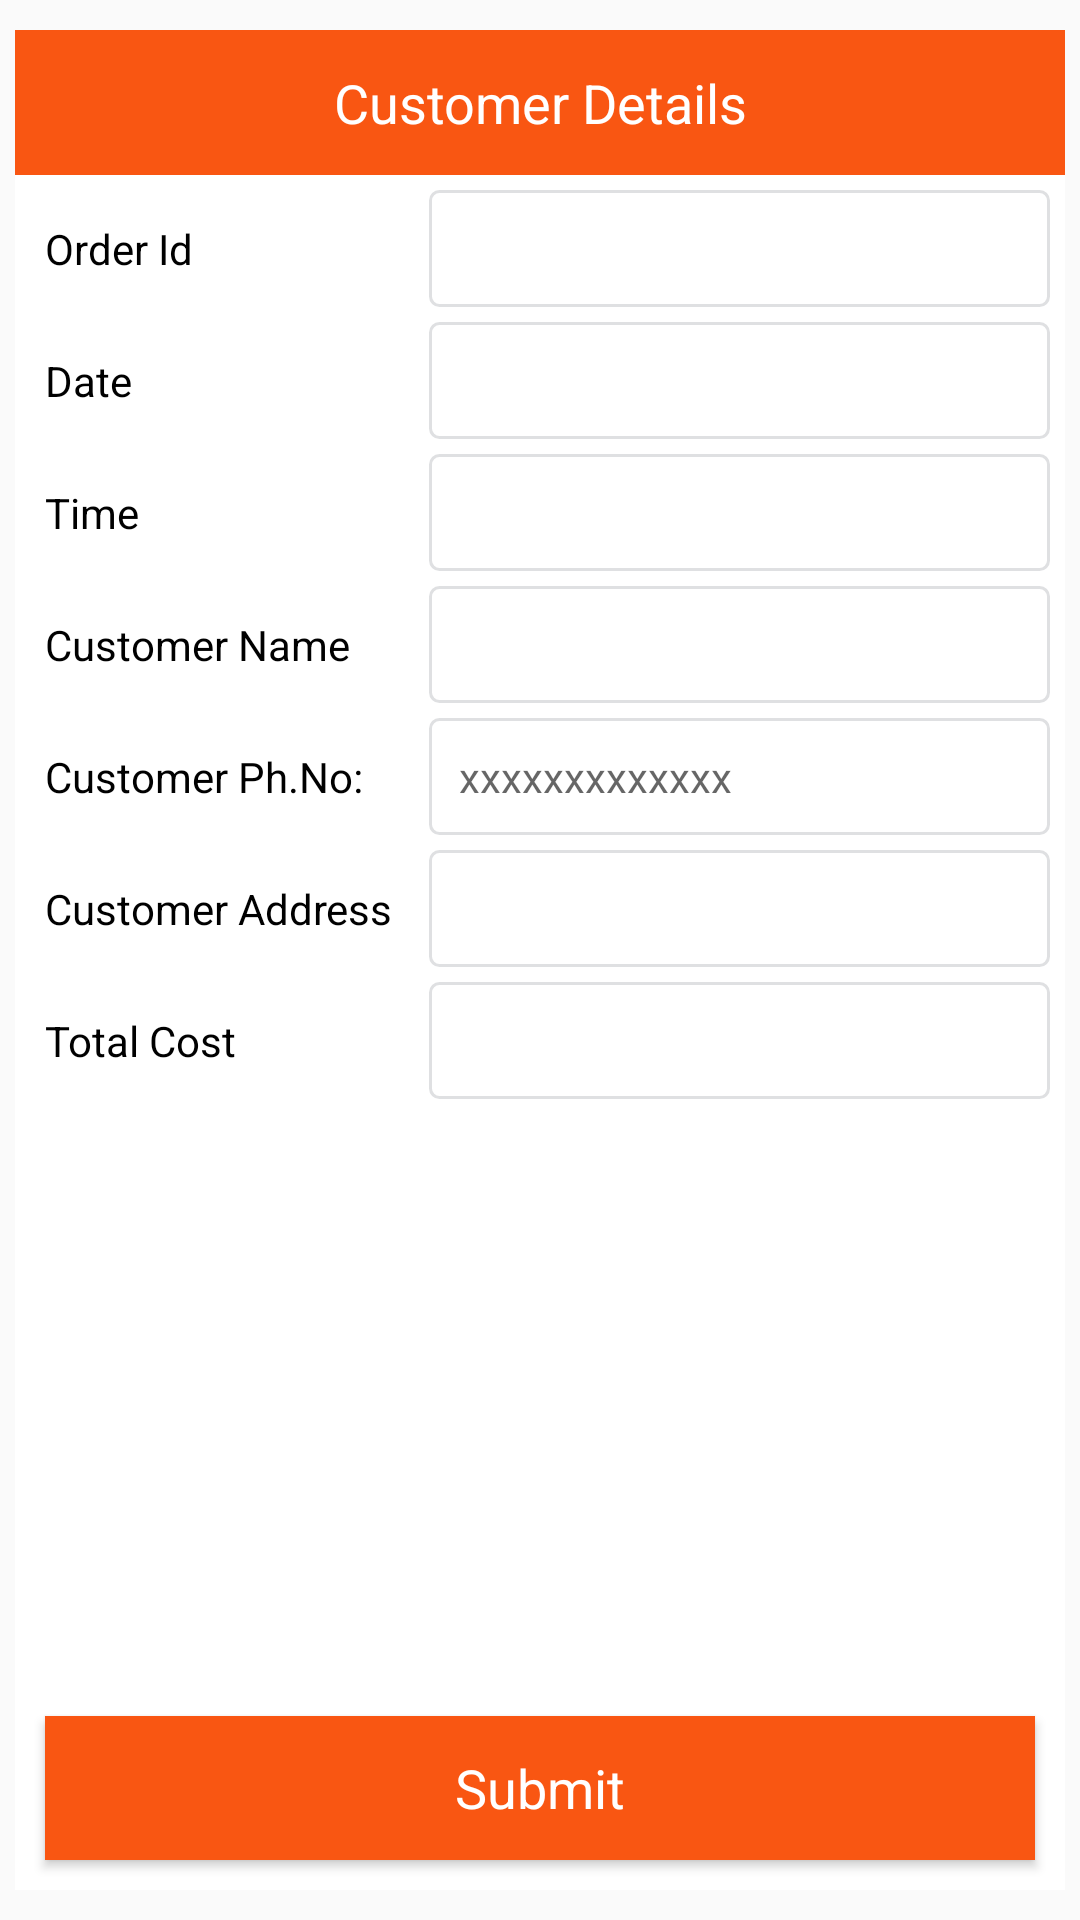

Reconstruct the res/layout file that produces this screen, plus the resources it refers to.
<!-- AndroidManifest.xml: application theme AppTheme -->
<!-- res/layout/fragment_home_delivery.xml -->
<FrameLayout xmlns:android="http://schemas.android.com/apk/res/android"
    xmlns:tools="http://schemas.android.com/tools"
    android:layout_width="match_parent"
    android:layout_height="match_parent"
    android:background="@drawable/table_bg"
    tools:context="com.tabqy1.fragments.HomeDeliveryFragment">
<LinearLayout
    android:layout_width="@dimen/dp_350"
    android:orientation="vertical"
    android:layout_margin="@dimen/dp_10"
    android:background="@color/colorWhite"
    android:layout_gravity="center"
    android:layout_height="match_parent">
    <TextView
        android:layout_width="match_parent"
        android:background="@color/colorPrimary"
        android:text="@string/customer_details"
        android:padding="@dimen/dp_12"
        android:gravity="center"
        android:textColor="@android:color/white"
        android:textAppearance="?android:textAppearanceMedium"
        android:layout_height="wrap_content" />

    <ScrollView
        android:layout_width="match_parent"
        android:fillViewport="false"
        android:layout_weight="1"
        android:layout_height="0dp">
    <LinearLayout
        android:layout_width="match_parent"
        android:orientation="vertical"
        android:gravity="center"
        android:layout_height="match_parent">


         <LinearLayout
             android:layout_width="match_parent"
             android:layout_marginTop="@dimen/dp_5"
             android:layout_height="wrap_content">

             <TextView
                 android:layout_width="0dp"
                 android:layout_weight=".8"
                 android:padding="@dimen/dp_10"
                 android:textAppearance="?android:textAppearanceSmall"
                 android:textColor="@android:color/black"
                 android:text="@string/order_id"
                 android:layout_height="wrap_content" />

             <EditText
                 android:id="@+id/et_order_id"
                 android:layout_width="0dp"
                 android:layout_weight="1.2"
                 android:padding="@dimen/dp_10"
                 android:textAppearance="?android:textAppearanceSmall"
                 android:layout_marginRight="@dimen/dp_5"
                 android:singleLine="true"
                 android:maxLines="1"
                 android:background="@drawable/edit_text_bg"
                 android:textColor="@android:color/black"
                 android:inputType="none"
                 android:layout_height="wrap_content" />

         </LinearLayout>

        <LinearLayout
            android:layout_width="match_parent"
            android:layout_marginTop="@dimen/dp_5"
            android:layout_height="wrap_content">

            <TextView
                android:layout_width="0dp"
                android:layout_weight=".8"
                android:padding="@dimen/dp_10"
                android:text="@string/date"
                android:textColor="@android:color/black"
                android:textAppearance="?android:textAppearanceSmall"
                android:layout_height="wrap_content" />

            <EditText
                android:id="@+id/et_date"
                android:layout_width="0dp"
                android:layout_weight="1.2"
                android:padding="@dimen/dp_10"
                android:textAppearance="?android:textAppearanceSmall"
                android:inputType="none"
                android:singleLine="true"
                android:maxLines="1"
                android:textColor="@android:color/black"
                android:layout_marginRight="@dimen/dp_5"
                android:background="@drawable/edit_text_bg"
                android:layout_height="wrap_content" />

        </LinearLayout>

        <LinearLayout
            android:layout_width="match_parent"
            android:layout_marginTop="@dimen/dp_5"
            android:layout_height="wrap_content">

            <TextView
                android:layout_width="0dp"
                android:layout_weight=".8"
                android:padding="@dimen/dp_10"
                android:text="Time"
                android:textColor="@android:color/black"
                android:textAppearance="?android:textAppearanceSmall"

                android:layout_height="wrap_content" />

            <EditText
                android:id="@+id/et_time"
                android:layout_width="0dp"
                android:layout_weight="1.2"
                android:padding="@dimen/dp_10"
                android:inputType="none"
                android:textColor="@android:color/black"
                android:textAppearance="?android:textAppearanceSmall"
                android:singleLine="true"
                android:maxLines="1"
                android:layout_marginRight="@dimen/dp_5"
                android:background="@drawable/edit_text_bg"
                android:layout_height="wrap_content" />

        </LinearLayout>


        <LinearLayout
            android:layout_width="match_parent"
            android:layout_marginTop="@dimen/dp_5"
            android:layout_height="wrap_content">

            <TextView
                android:layout_width="0dp"
                android:layout_weight=".8"
                android:padding="@dimen/dp_10"
                android:textColor="@android:color/black"
                android:textAppearance="?android:textAppearanceSmall"

                android:text="@string/customer_name"
                android:layout_height="wrap_content" />

            <EditText
                android:id="@+id/et_customer_name"
                android:layout_width="0dp"
                android:layout_weight="1.2"
                android:padding="@dimen/dp_10"
                android:singleLine="true"
                android:maxLines="1"
                android:textAppearance="?android:textAppearanceSmall"
                android:textColor="@android:color/black"
                android:layout_marginRight="@dimen/dp_5"
                android:background="@drawable/edit_text_bg"
                android:layout_height="wrap_content" />

        </LinearLayout>
        <LinearLayout
            android:layout_width="match_parent"
            android:layout_marginTop="@dimen/dp_5"
            android:layout_height="wrap_content">

            <TextView
                android:layout_width="0dp"
                android:layout_weight=".8"
                android:padding="@dimen/dp_10"
                android:text="@string/customer_ph_no"
                android:textColor="@android:color/black"
                android:textAppearance="?android:textAppearanceSmall"

                android:layout_height="wrap_content" />

            <EditText
                android:id="@+id/et_customer_ph_no"
                android:layout_width="0dp"
                android:layout_weight="1.2"
                android:padding="@dimen/dp_10"
                android:hint="xxxxxxxxxxxxx"
                android:maxLength="15"
                android:inputType="phone"
                android:singleLine="true"
                android:maxLines="1"
                android:textAppearance="?android:textAppearanceSmall"

                android:textColor="@android:color/black"
                android:layout_marginRight="@dimen/dp_5"
                android:background="@drawable/edit_text_bg"
                android:layout_height="wrap_content" />

        </LinearLayout>


        <LinearLayout
            android:layout_width="match_parent"
            android:layout_marginTop="@dimen/dp_5"
            android:layout_height="wrap_content">

            <TextView
                android:layout_width="0dp"
                android:layout_weight=".8"
                android:padding="@dimen/dp_10"
                android:textColor="@android:color/black"
                android:textAppearance="?android:textAppearanceSmall"
                android:text="@string/customer_address"
                android:layout_height="wrap_content" />

            <EditText
                android:id="@+id/et_customer_address"
                android:layout_width="0dp"
                android:layout_weight="1.2"
                android:padding="@dimen/dp_10"
                android:singleLine="true"
                android:maxLines="1"
                android:textAppearance="?android:textAppearanceSmall"
                android:textColor="@android:color/black"
                android:layout_marginRight="@dimen/dp_5"
                android:background="@drawable/edit_text_bg"
                android:layout_height="wrap_content" />

        </LinearLayout>
        <LinearLayout
            android:layout_width="match_parent"
            android:layout_marginTop="@dimen/dp_5"
            android:layout_height="wrap_content">

            <TextView
                android:layout_width="0dp"
                android:layout_weight=".8"
                android:padding="@dimen/dp_10"
                android:textColor="@android:color/black"
                android:textAppearance="?android:textAppearanceSmall"
                android:text="@string/total_cost"
                android:layout_height="wrap_content" />

            <EditText
                android:id="@+id/et_total_cost"
                android:layout_width="0dp"
                android:layout_weight="1.2"
                android:padding="@dimen/dp_10"
                android:inputType="none"
                android:textAppearance="?android:textAppearanceSmall"
                android:layout_marginRight="@dimen/dp_5"
                android:background="@drawable/edit_text_bg"
                android:singleLine="true"
                android:maxLines="1"
                android:textColor="@android:color/black"
                android:layout_height="wrap_content" />

        </LinearLayout>

    </LinearLayout>

    </ScrollView>
    <LinearLayout
        android:layout_width="match_parent"
        android:layout_height="wrap_content">
    <Button
        android:id="@+id/btn_submit"
        android:textColor="@android:color/white"
        android:text="@string/submit"
        android:layout_margin="@dimen/dp_10"
        android:layout_marginTop="@dimen/dp_10"
        android:textAppearance="?android:textAppearanceMedium"
        android:background="@color/colorPrimary"
        android:layout_width="match_parent"
        android:layout_height="wrap_content" />
    </LinearLayout>
</LinearLayout>
</FrameLayout>
<!-- resources referenced by this layout -->
<resources>
  <color name="colorPrimary">#f95612</color>
  <color name="colorWhite">#ffffffff</color>
  <dimen name="dp_10">10dp</dimen>
  <dimen name="dp_12">12dp</dimen>
  <dimen name="dp_350">350dp</dimen>
  <dimen name="dp_5">5dp</dimen>
  <!-- drawable edit_text_bg (drawable) -->
  <?xml version="1.0" encoding="utf-8"?>
  <shape xmlns:android="http://schemas.android.com/apk/res/android" android:shape="rectangle" >
      <corners
          android:radius="3dp"
          />
      <gradient
          android:angle="90"
          android:centerX="70%"
          android:centerColor="@color/colorWhite"
          android:startColor="@color/colorWhite"
          android:endColor="@color/colorWhite"
          android:type="linear"
          />
      <padding
          android:left="0dp"
          android:top="0dp"
          android:right="0dp"
          android:bottom="0dp"
          />
      <size
          android:width="@dimen/dp_70"
          android:height="@dimen/dp_20"
          />
      <stroke
          android:width="1dp"
          android:color="@color/colorEditTextGrey"
          />
  </shape>
  <string name="customer_address">Customer Address</string>
  <string name="customer_details">Customer Details</string>
  <string name="customer_name">Customer Name</string>
  <string name="customer_ph_no">Customer Ph.No:</string>
  <string name="date">Date</string>
  <string name="order_id">Order Id</string>
  <string name="submit">Submit</string>
  <string name="total_cost">Total Cost</string>
  <style name="AppTheme" parent="Theme.AppCompat.Light.NoActionBar">
          
          <item name="colorPrimary">@color/colorPrimary</item>
          <item name="colorPrimaryDark">@color/colorPrimaryDark</item>
          <item name="colorAccent">@color/colorPrimary</item>
          <item name="windowActionBar">false</item>
          <item name="windowNoTitle">true</item>
          <item name="android:radioButtonStyle">@style/RadioButtonAnswer</item>
      </style>
  <dimen name="dp_70">70dp</dimen>
  <dimen name="dp_20">20dp</dimen>
  <color name="colorEditTextGrey">#dfe0e2</color>
  <color name="colorPrimaryDark">#912d03</color>
  <style name="RadioButtonAnswer" parent="@android:style/Widget.CompoundButton.RadioButton">
          <item name="android:layout_width">wrap_content</item>
          <item name="android:layout_height">wrap_content</item>
          <item name="android:textAppearance">?android:textAppearanceMedium</item>
          <item name="android:textColor">@color/colorPrimary</item>
          <item name="android:textStyle">bold</item>
          <item name="android:padding">20dp</item>
          <item name="android:gravity">center</item>
      </style>
</resources>
